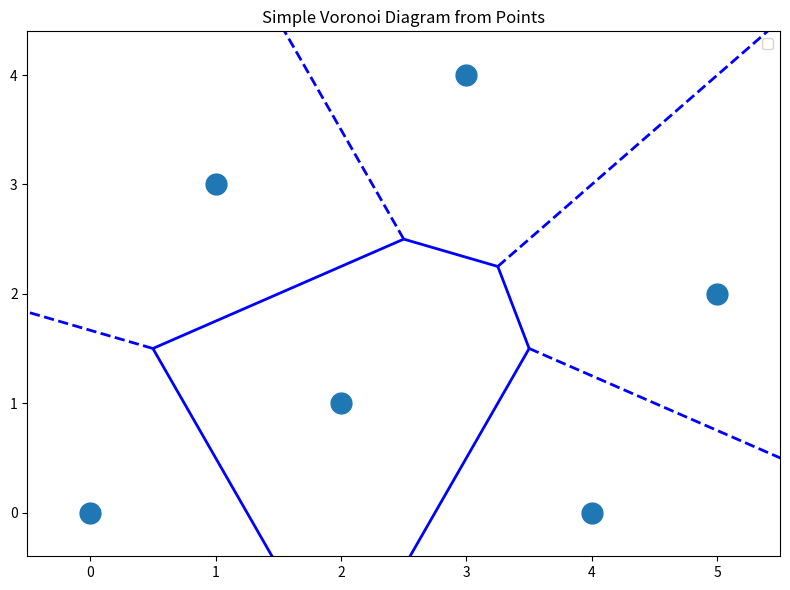
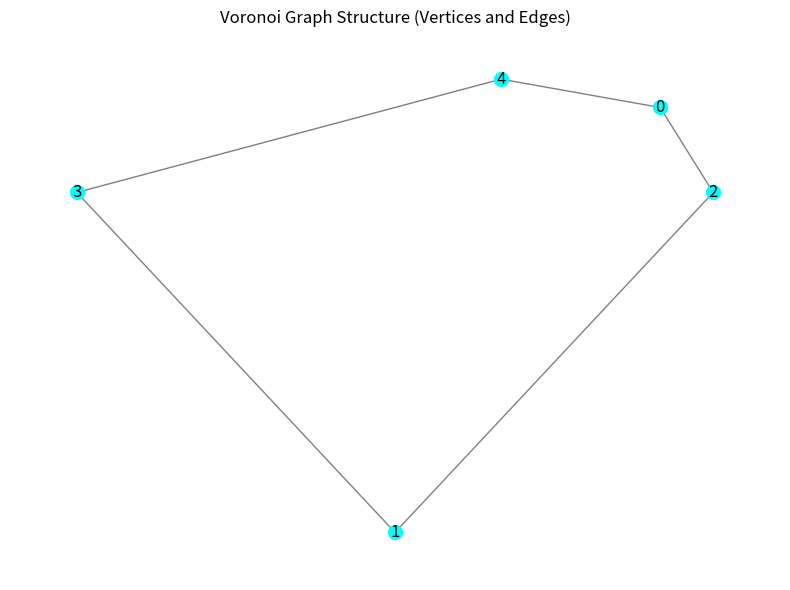

Recreate these plots in Python, in order.
import numpy as np
import matplotlib.pyplot as plt
from scipy.spatial import Voronoi, voronoi_plot_2d
import networkx as nx

# Example: Create a Voronoi graph from a set of points

# 1. Define some points
points = np.array([
    [0, 0],
    [2, 1],
    [1, 3],
    [3, 4],
    [4, 0],
    [5, 2]
])

# 2. Compute the Voronoi diagram
vor = Voronoi(points)

# 3. Plot the Voronoi diagram
fig, ax = plt.subplots(figsize=(8, 6))
voronoi_plot_2d(vor, ax=ax, show_vertices=False, line_colors='blue', line_width=2, point_size=30)
ax.set_title("Simple Voronoi Diagram from Points")
ax.legend()
plt.tight_layout()
plt.show()

# 4. Build a graph from Voronoi vertices and ridges
G = nx.Graph()
for i, vertex in enumerate(vor.vertices):
    G.add_node(i, pos=vertex)

for ridge in vor.ridge_vertices:
    if len(ridge) == 2 and ridge[0] != -1 and ridge[1] != -1:
        v1, v2 = ridge
        G.add_edge(v1, v2)

# 5. Plot the Voronoi graph structure
fig, ax = plt.subplots(figsize=(8, 6))
pos = nx.get_node_attributes(G, 'pos')
nx.draw(G, pos, ax=ax, node_color='cyan', edge_color='gray', with_labels=True, node_size=100)
ax.set_title("Voronoi Graph Structure (Vertices and Edges)")
plt.tight_layout()
plt.show()
